Run: headless pygame with SDL's dummy video driver; simulated clock (each Clock.tick advances the game by its frame time, no real sleeping); random seed 0; keys injected as events and as key.get_pressed() state; no mouse input.
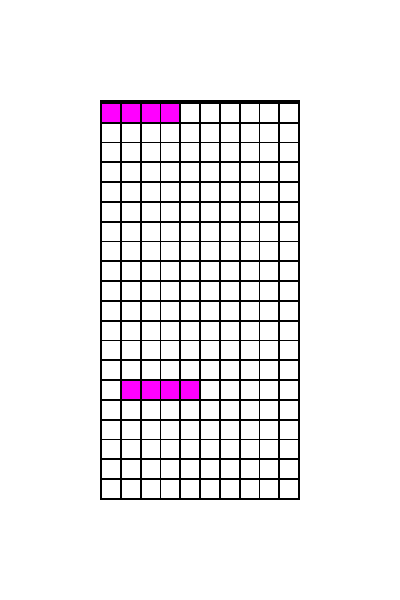
Frame 1 of 4 · flips 1–60 · no input
Frame 2 of 4 · flips 61–180 · tapped SPACE, RETURN · held RIGHT (→), D · screen unchanged from frame 1, image omitted
Frame 3 of 4 · flips 181–300 · held DOWN (↓), S · screen unchanged from frame 2, image omitted
Frame 4 of 4 · flips 301–420 · held LEFT (←), A, UP (↑), W · screen unchanged from frame 3, image omitted

The pygame program that drew these frames:

import pygame


pygame.init()
board_width = 200
board_height = 400


columns = 10
gap = 2
sq_width = (board_width - (gap * (columns + 1))) / columns 
print(sq_width)
lines = int(board_height / (sq_width + gap))
squares = {}
gravity_wait = 0
window_width = 400
window_height = 600

center = (window_width/2,window_height/2)
I = ((0,0),(1,0),(2,0),(3,0))
class peice:
    def __init__(self,shape, position) -> None:
        self.pos = position
        
        self.shape = shape
        self.draw()
    def draw(self):
        for square in self.shape:
            offset_x = square[0] + self.pos[0]
            offset_y = square[1] + self.pos[1]
            
            new_pos = (offset_x,offset_y)
            try: # make sure that the square 
                thesquare = squares[new_pos]
            except:
                return False
            
            thesquare["color"] = (255,0,255)
            thesquare["state"] = 1
            

screen = pygame.display.set_mode((window_width, window_height))
pygame.display.set_caption("pygame tetris")
running = True
board = pygame.Rect(0,0,0,0)
board.size = (board_width,board_height)
board.center = center
clock = pygame.time.Clock()
for line in range(lines):
    for i in range(columns):
            
        sq = pygame.Rect(0,0,0,0)
        sq.size = (sq_width,sq_width)
        sq.bottomleft = (board.bottomleft[0] + gap + ((i * gap) + (i * sq_width)), board.bottomleft[1] - gap - ((line * gap) + (line * sq_width))) 
        
        squares[(i, line)] = {"rect": sq, "color": (255,255,255), "state": 0}
current_pos = (0,lines - 1)
peices = peice(I, current_pos)
while running:
    for event in pygame.event.get():
        if event.type == pygame.QUIT:
            running = False
        if event.type == pygame.K_RIGHT:
            print("roght")
    
    screen.fill((255, 255, 255))
    pygame.draw.rect(screen, (0,0,0), board)
    
    clock.tick(60)
    if gravity_wait > 60:
        print("down")
        gravity_wait = 0
    gravity_wait += 1
        
    peices.pos = (1,5)
    peices.draw()

    for square in squares.values():
        pygame.draw.rect(screen, square["color"], square["rect"])
    
    pygame.display.flip()
